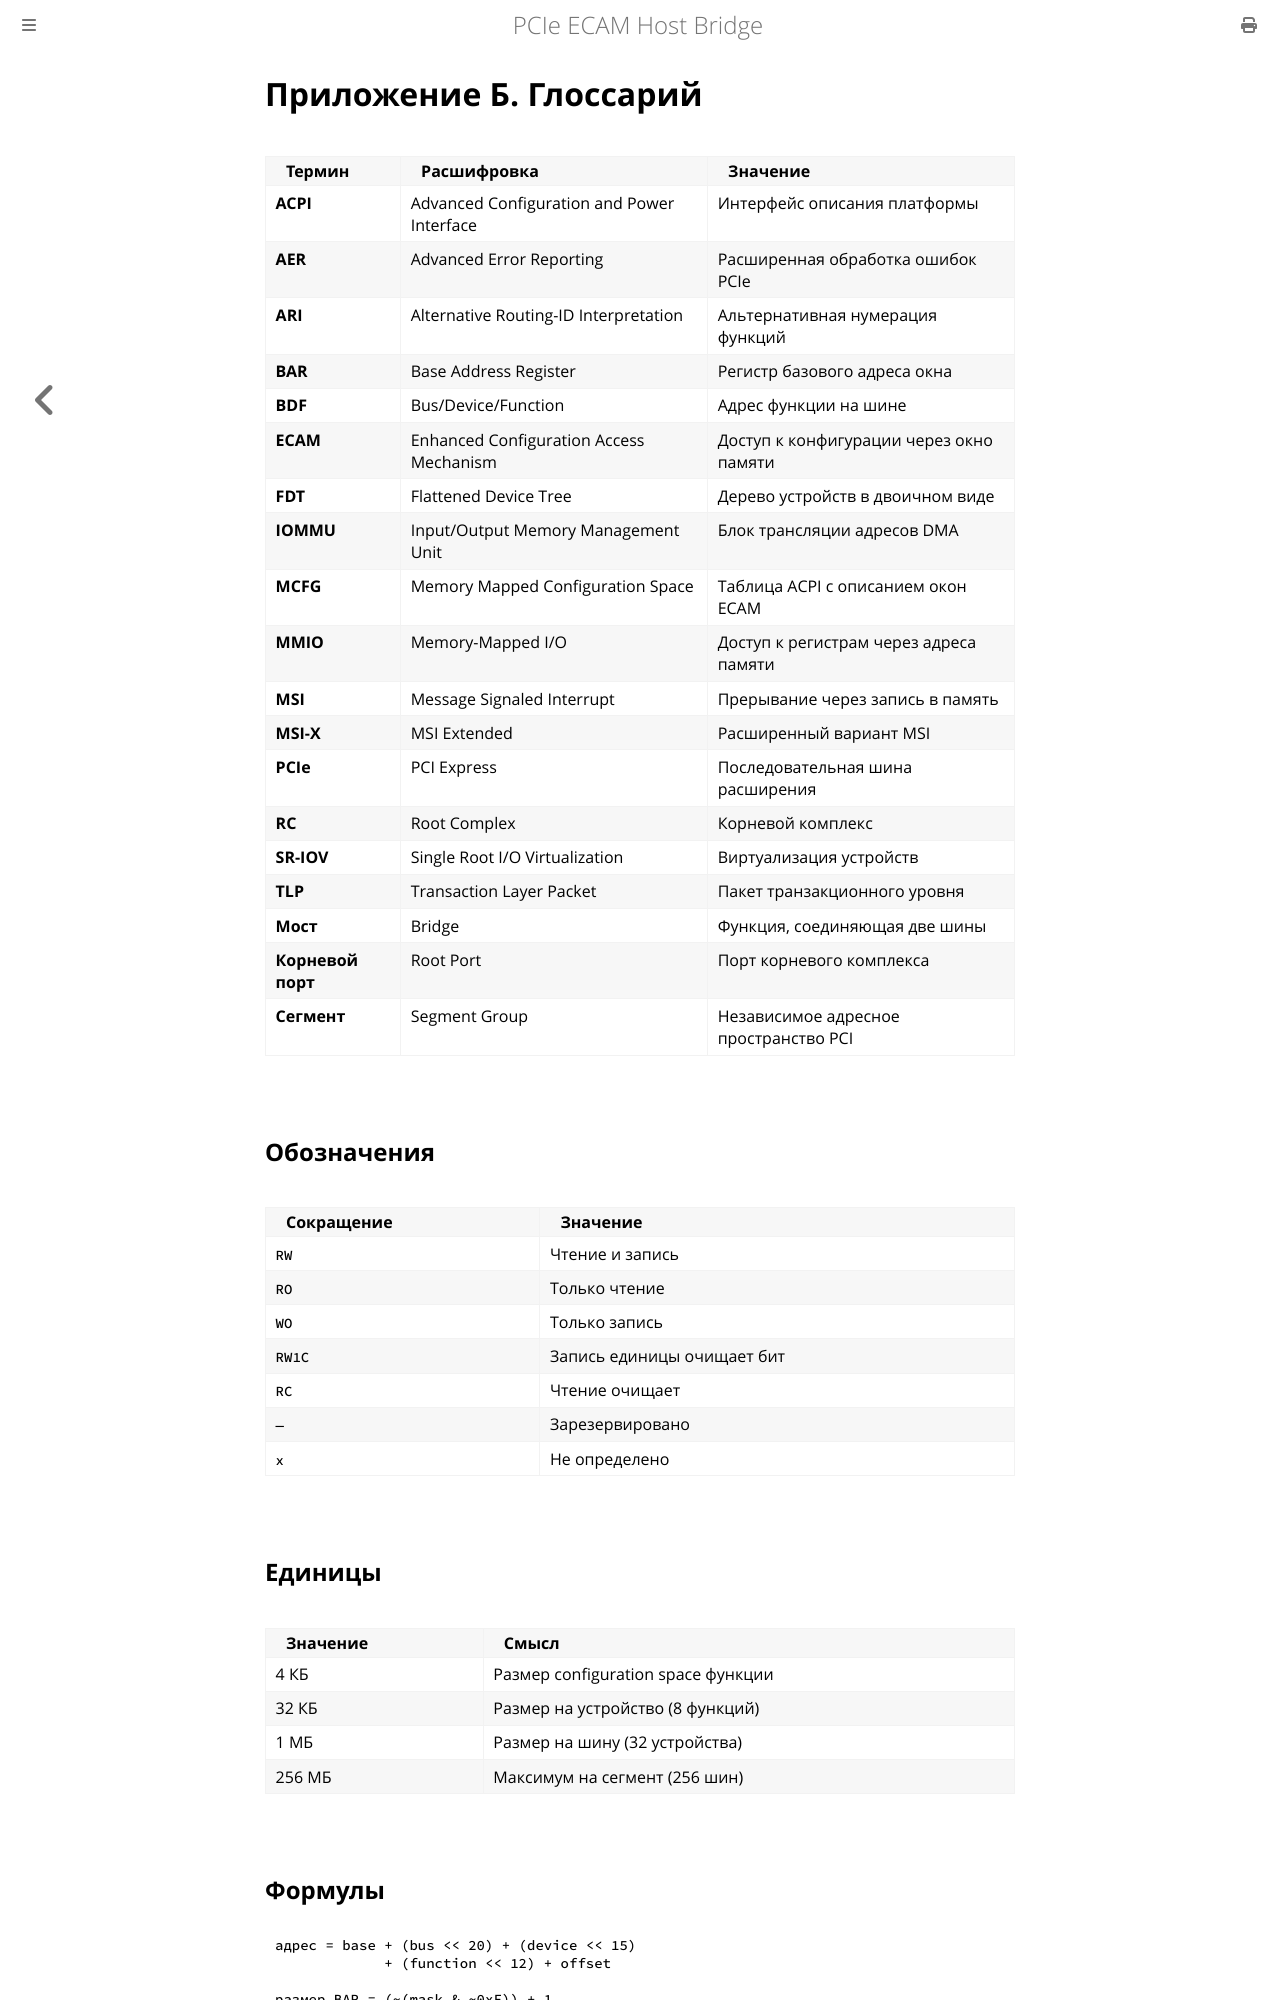

repository: MiCkEyZzZ/pcie-ecam · page: glossary.html · generator: mdbook

# Приложение Б. Глоссарий

| Термин | Расшифровка | Значение |
|--------|-------------|----------|
| **ACPI** | Advanced Configuration and Power Interface | Интерфейс описания платформы |
| **AER** | Advanced Error Reporting | Расширенная обработка ошибок PCIe |
| **ARI** | Alternative Routing-ID Interpretation | Альтернативная нумерация функций |
| **BAR** | Base Address Register | Регистр базового адреса окна |
| **BDF** | Bus/Device/Function | Адрес функции на шине |
| **ECAM** | Enhanced Configuration Access Mechanism | Доступ к конфигурации через окно памяти |
| **FDT** | Flattened Device Tree | Дерево устройств в двоичном виде |
| **IOMMU** | Input/Output Memory Management Unit | Блок трансляции адресов DMA |
| **MCFG** | Memory Mapped Configuration Space | Таблица ACPI с описанием окон ECAM |
| **MMIO** | Memory-Mapped I/O | Доступ к регистрам через адреса памяти |
| **MSI** | Message Signaled Interrupt | Прерывание через запись в память |
| **MSI-X** | MSI Extended | Расширенный вариант MSI |
| **PCIe** | PCI Express | Последовательная шина расширения |
| **RC** | Root Complex | Корневой комплекс |
| **SR-IOV** | Single Root I/O Virtualization | Виртуализация устройств |
| **TLP** | Transaction Layer Packet | Пакет транзакционного уровня |
| **Мост** | Bridge | Функция, соединяющая две шины |
| **Корневой порт** | Root Port | Порт корневого комплекса |
| **Сегмент** | Segment Group | Независимое адресное пространство PCI |

## Обозначения

| Сокращение | Значение |
|------------|----------|
| `RW` | Чтение и запись |
| `RO` | Только чтение |
| `WO` | Только запись |
| `RW1C` | Запись единицы очищает бит |
| `RC` | Чтение очищает |
| `—` | Зарезервировано |
| `x` | Не определено |

## Единицы

| Значение | Смысл |
|----------|-------|
| 4 КБ | Размер configuration space функции |
| 32 КБ | Размер на устройство (8 функций) |
| 1 МБ | Размер на шину (32 устройства) |
| 256 МБ | Максимум на сегмент (256 шин) |
